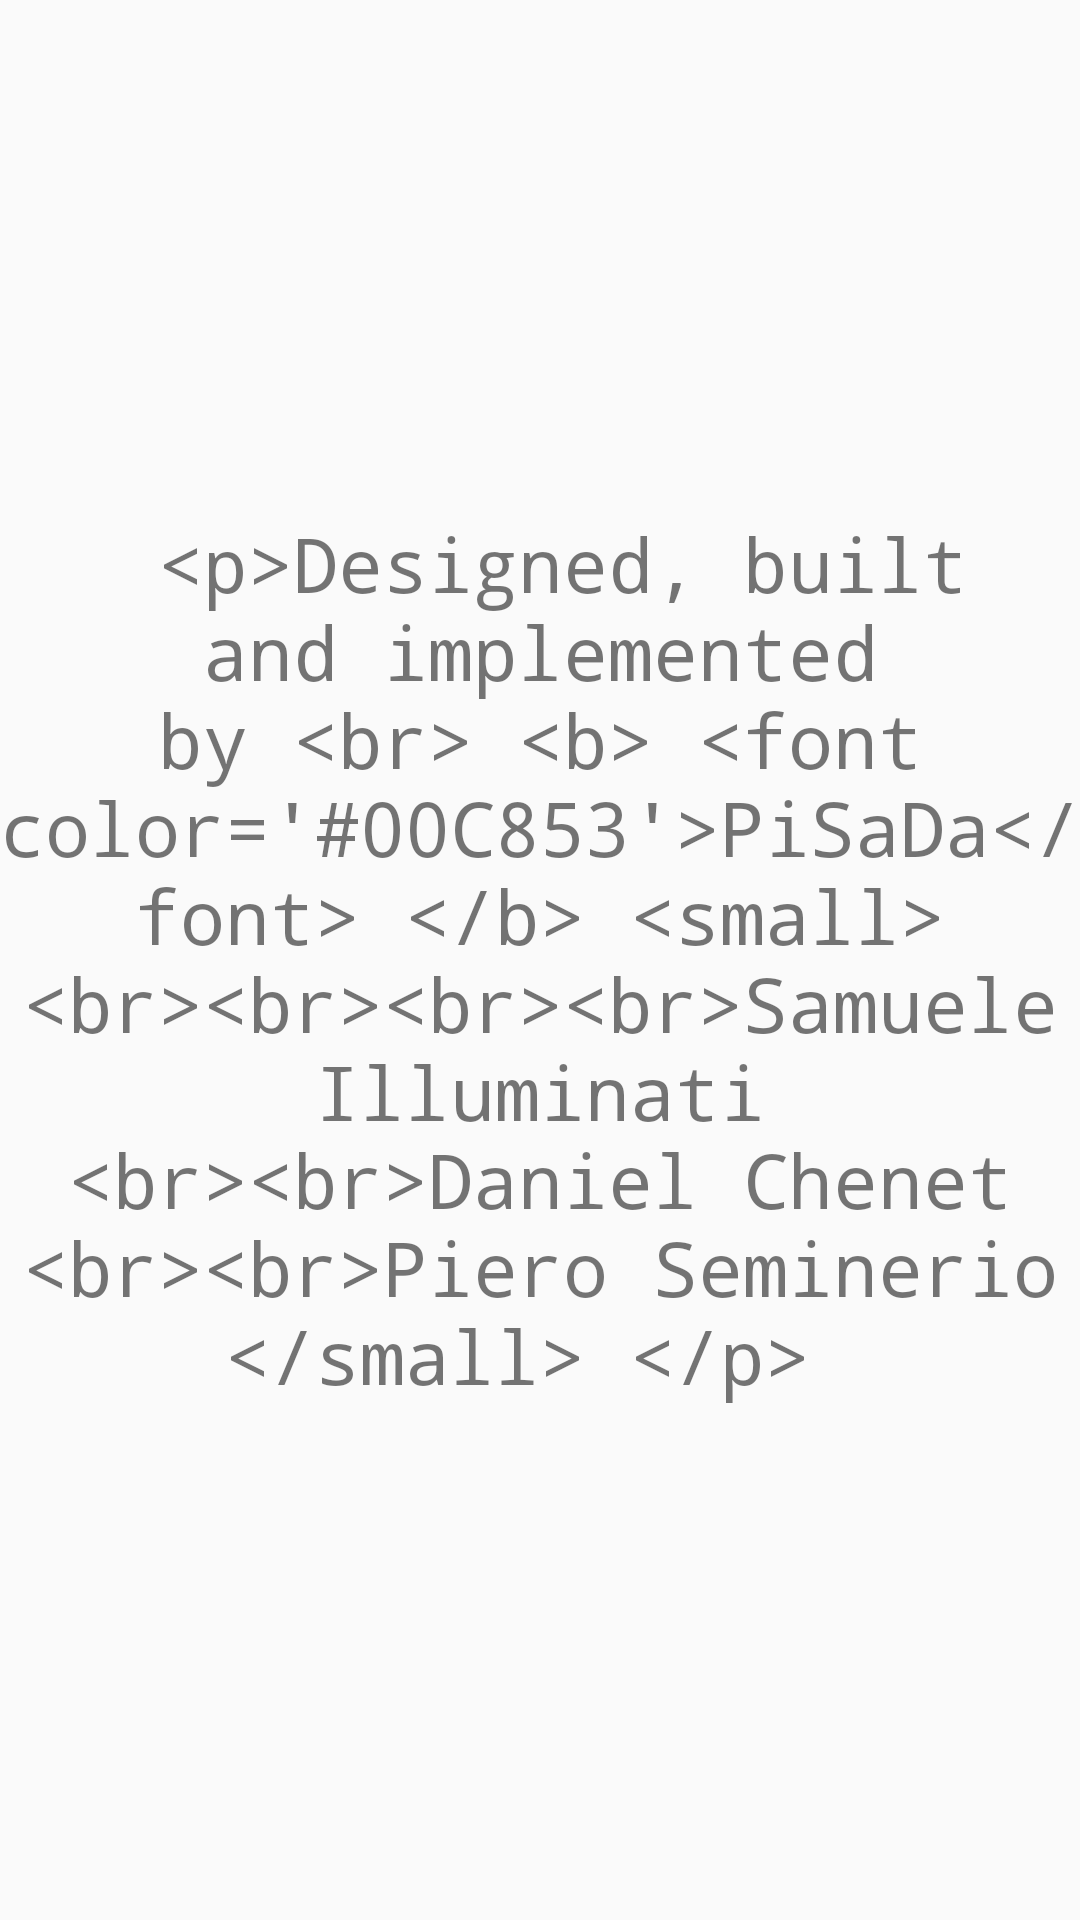

Reconstruct the res/layout file that produces this screen, plus the resources it refers to.
<!-- AndroidManifest.xml: application theme CustomActionBarTheme -->
<!-- res/layout/fragment_info.xml -->
<RelativeLayout xmlns:android="http://schemas.android.com/apk/res/android"
    android:id="@+id/relative01"
    android:layout_width="match_parent"
    android:layout_height="match_parent" >

    <TextView 
        android:id="@+id/creditsview"
        android:layout_height="wrap_content"
        android:layout_width="wrap_content"
        android:gravity="center"
        android:layout_centerHorizontal="true"
        android:layout_centerVertical="true"
        android:typeface="monospace"
        android:text="@string/credits"
        android:textSize="25sp"
        android:clickable="true"
        />

</RelativeLayout>
<!-- resources referenced by this layout -->
<resources>
  <string name="credits">
  
  	    &lt;p&gt;Designed, built and implemented by &lt;br&gt;
  	    &lt;b&gt;
  	    &lt;font color=\'#00C853\'&gt;PiSaDa&lt;/font&gt;
  	    &lt;/b&gt;
  	    &lt;small&gt;
  	    &lt;br&gt;&lt;br&gt;&lt;br&gt;&lt;br&gt;Samuele Illuminati
  	    &lt;br&gt;&lt;br&gt;Daniel Chenet
  	    &lt;br&gt;&lt;br&gt;Piero Seminerio
  	    &lt;/small&gt;
  	    &lt;/p&gt;
  	    
      </string>
  <style name="CustomActionBarTheme" parent="@style/Theme.AppCompat.Light.DarkActionBar">
          <item name="android:actionBarStyle">@style/MyActionBar</item>
          <item name="colorPrimary">@color/material_green_500</item>
          <item name="colorPrimaryDark">@color/material_green_500</item>
          <item name="colorAccent">@color/material_green_700</item>
          
          <item name="actionBarStyle">@style/MyActionBar</item>
          <item name="android:activatedBackgroundIndicator">@drawable/backgroundindicator</item>
      </style>
  <style name="MyActionBar" parent="@style/Widget.AppCompat.Light.ActionBar.Solid.Inverse">
          <item name="android:background">@color/material_green_700</item>
  
          
          <item name="background">@color/material_green_700</item>
      </style>
  <color name="material_green_500">#4CAF50</color>
  <color name="material_green_700">#00C853</color>
  <!-- drawable backgroundindicator (drawable-mdpi) -->
  <?xml version="1.0" encoding="utf-8"?>
  <selector xmlns:android="http://schemas.android.com/apk/res/android">
      <item android:state_activated="true" android:drawable="@color/lightGrey" />
      <item android:drawable="@android:color/transparent" />
      
  </selector>
  <color name="lightGrey">#E6E6E6</color>
</resources>
